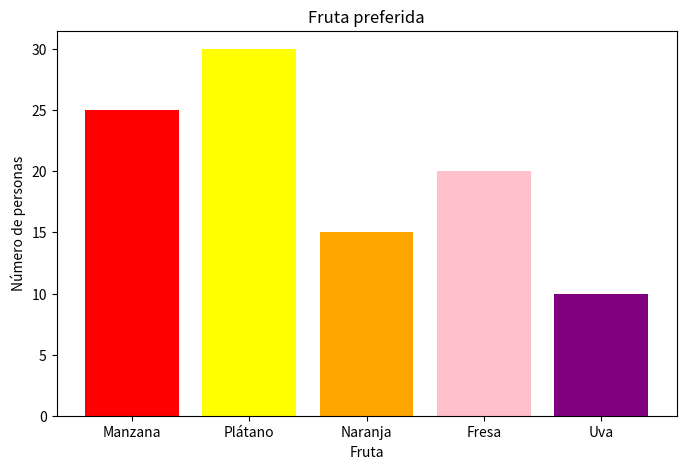

This chart was generated by the following Python code:
import matplotlib.pyplot as plt

fruits = ["Manzana", "Plátano", "Naranja", "Fresa", "Uva"]
people = [25, 30, 15, 20, 10]
colors = ["red", "yellow", "orange", "pink", "purple"]

plt.figure(figsize=(8, 5))
plt.bar(fruits, people, color=colors)
plt.title("Fruta preferida")
plt.xlabel("Fruta")
plt.ylabel("Número de personas")
plt.show()
